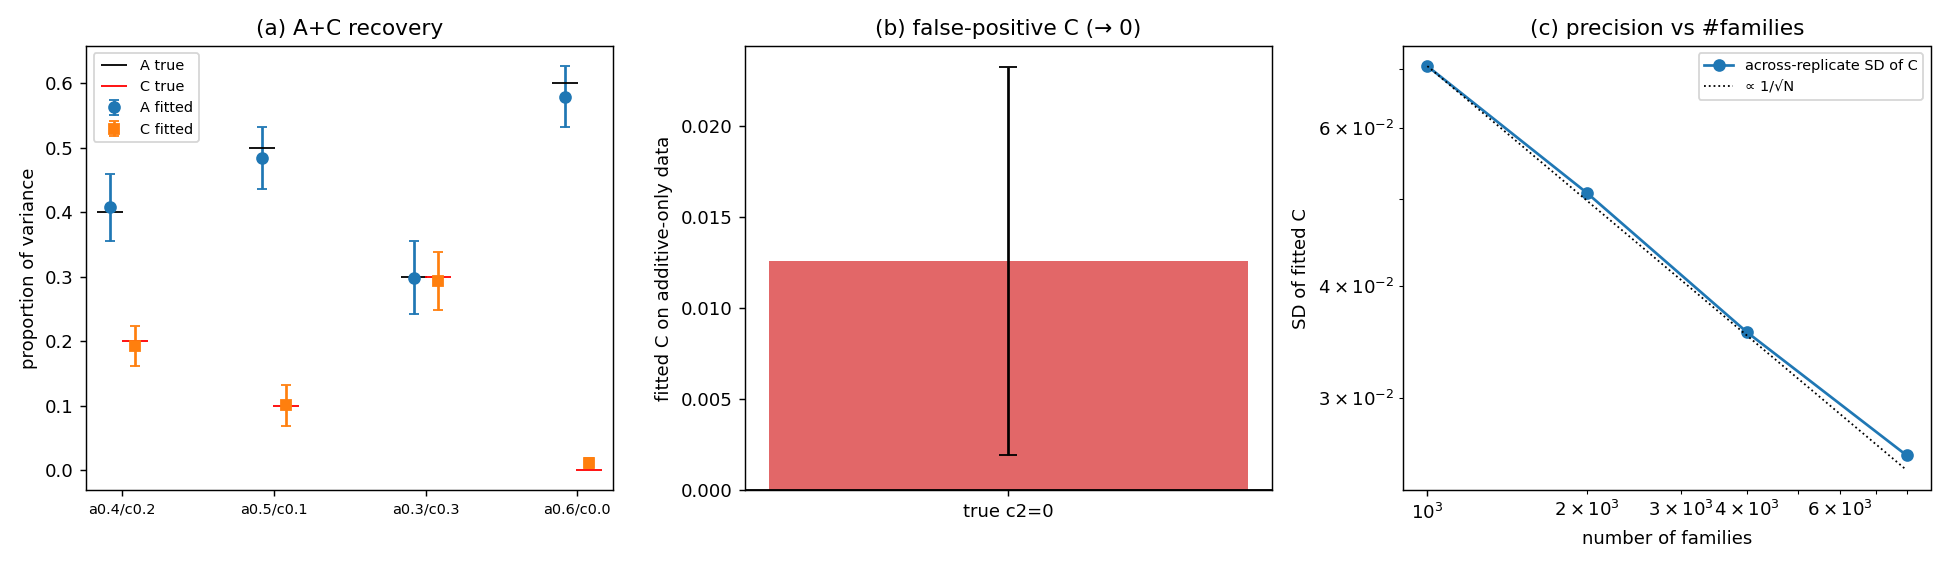

Data behind this chart, as committed beside it:
panel, a2, c2, A_bias, A_sd, C_bias, C_sd, n_fam, reps
recovery, 0.4, 0.2, 0.007598, 0.05177, -0.007103, 0.03092, 3000, 20
recovery, 0.5, 0.1, -0.01605, 0.0479, 0.0006228, 0.03162, 3000, 20
recovery, 0.3, 0.3, -0.001417, 0.05674, -0.00628, 0.04491, 3000, 20
recovery, 0.6, 0.0, -0.02069, 0.04746, 0.01138, 0.007489, 3000, 20
false_positive, 0.5, 0.0, -0.02002, 0.04871, 0.01259, 0.01063, 3000, 20
scaling, 0.4, 0.2, 0.0302, 0.05838, 0.01812, 0.07044, 1000, 12
scaling, 0.4, 0.2, 0.01868, 0.046, 0.02405, 0.05081, 2000, 12
scaling, 0.4, 0.2, 0.007983, 0.03547, 0.01344, 0.03553, 4000, 12
scaling, 0.4, 0.2, -0.001481, 0.03079, 0.0007827, 0.02587, 8000, 12
